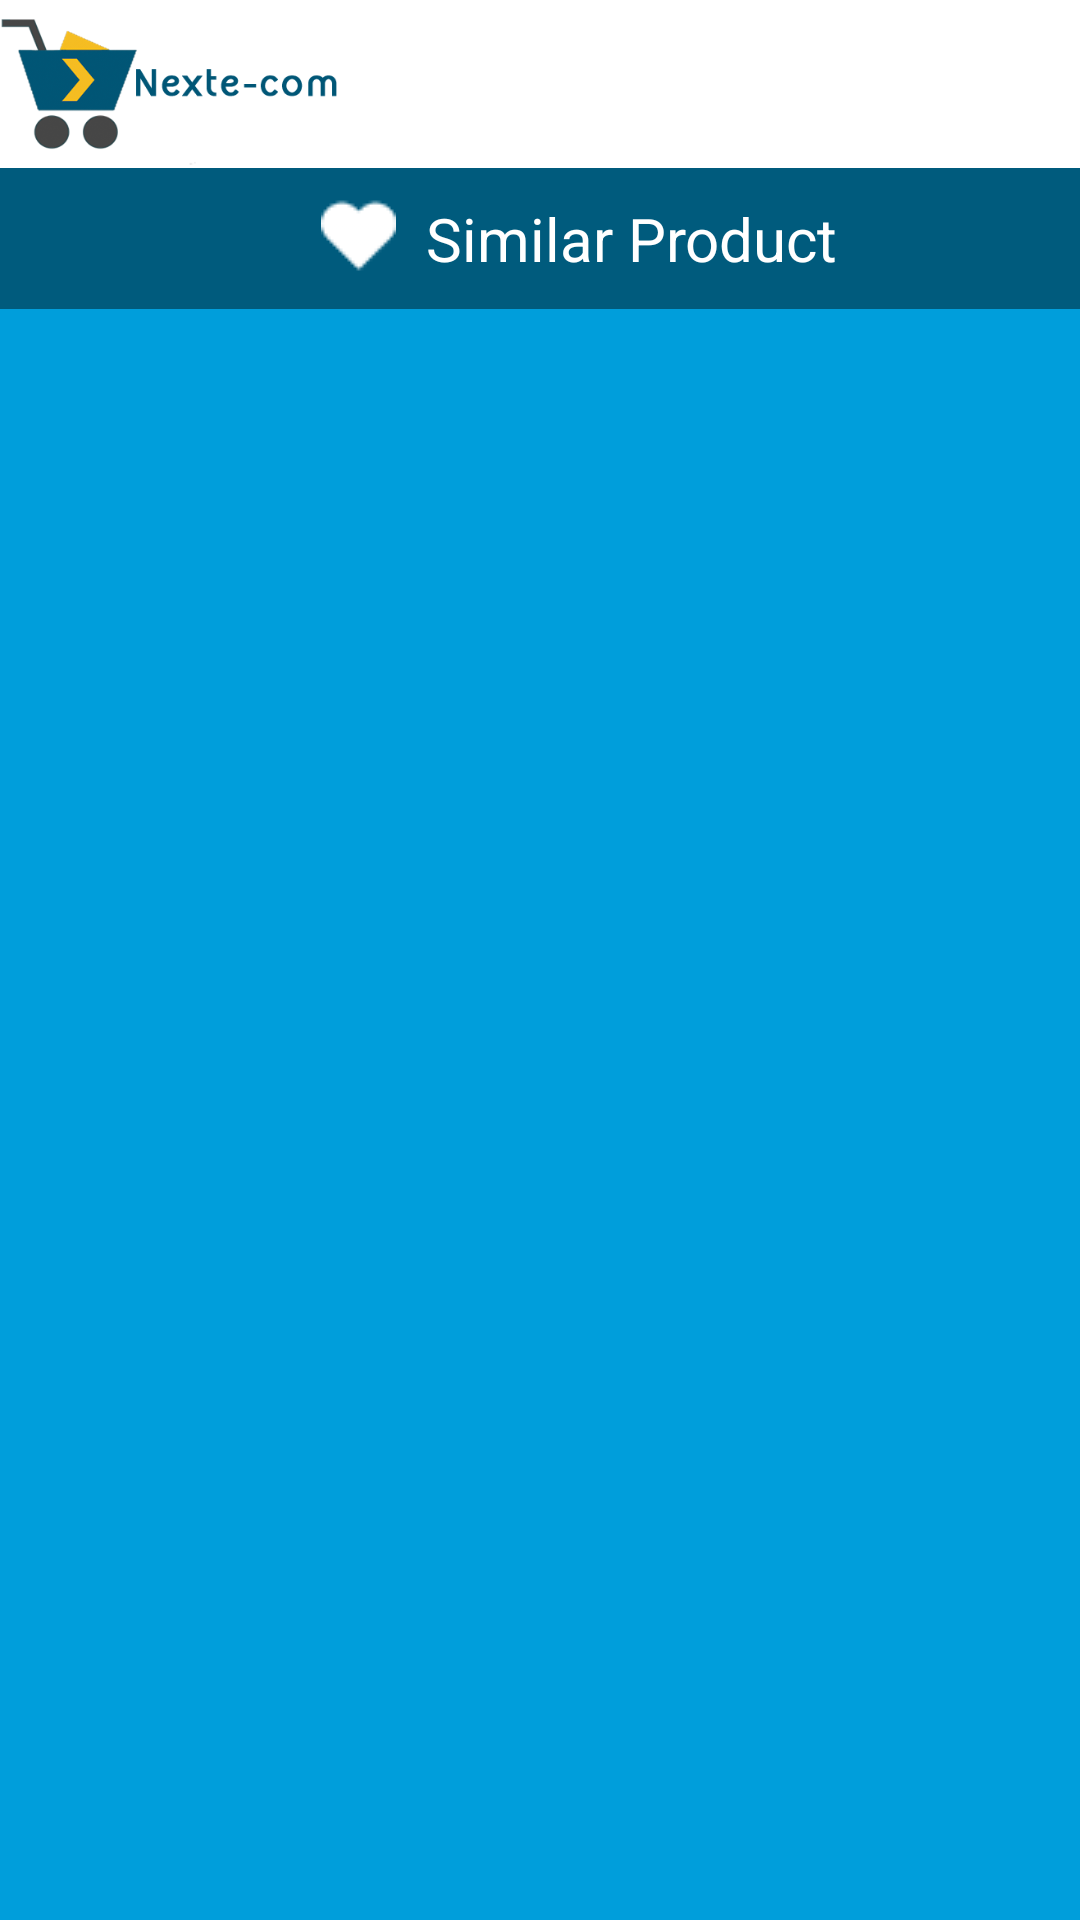

Android layout source for this screen:
<!-- AndroidManifest.xml: activity theme AppTheme.NoActionBar -->
<!-- res/layout/activity_wishlist.xml -->
<?xml version="1.0" encoding="utf-8"?>
<android.support.v4.widget.DrawerLayout
    xmlns:android="http://schemas.android.com/apk/res/android"
    xmlns:tools="http://schemas.android.com/tools"
    xmlns:app="http://schemas.android.com/apk/res-auto"
    android:id="@+id/drawer_layout"
    android:layout_width="match_parent"
    android:layout_height="match_parent"
    android:fitsSystemWindows="true"
    tools:openDrawer="start">

    <LinearLayout
        android:layout_width="match_parent"
        android:layout_height="match_parent"
        android:background="@color/nav_drawer_background"
        android:orientation="vertical">

        <include layout="@layout/toolbar"></include>

        <LinearLayout
            android:layout_width="match_parent"
            android:layout_height="wrap_content"
            android:background="@color/dark_background"
            android:orientation="horizontal"
            android:tag="sticky"
            android:padding="10dp">

            <ImageView
                android:layout_width="wrap_content"
                android:layout_height="wrap_content"
                android:src="@drawable/fav_white_filled"
                android:paddingLeft="97dp"/>

            <TextView
                android:layout_width="wrap_content"
                android:layout_height="wrap_content"
                android:text="Similar Product"
                android:textSize="20sp"
                android:layout_marginLeft="10dp"/>

        </LinearLayout>

        <RelativeLayout
            android:layout_width="match_parent"
            android:layout_height="match_parent"
            android:id="@+id/wishlist_product">

            <ListView
                android:layout_width="wrap_content"
                android:layout_height="wrap_content"
                android:id="@+id/wishlist_product_list"></ListView>

        </RelativeLayout>


    </LinearLayout>
    
    <include layout="@layout/drawer"></include>

</android.support.v4.widget.DrawerLayout>
<!-- res/layout/toolbar.xml (included above) -->
<?xml version="1.0" encoding="utf-8"?>
<android.support.design.widget.AppBarLayout xmlns:android="http://schemas.android.com/apk/res/android"
    xmlns:app="http://schemas.android.com/apk/res-auto"
    android:id="@+id/app_bar"
    android:layout_width="match_parent"
    android:layout_height="wrap_content"
    android:theme="@style/AppTheme.AppBarOverlay">

    <android.support.v7.widget.Toolbar
        android:id="@+id/toolbar"
        android:layout_width="match_parent"
        android:layout_height="?attr/actionBarSize"
        android:background="@color/white"
        android:contentInsetLeft="0dp"
        android:contentInsetStart="0dp"
        app:contentInsetLeft="0dp"
        app:contentInsetStart="0dp"
        android:contentInsetRight="0dp"
        android:contentInsetEnd="0dp"
        app:contentInsetRight="0dp"
        app:contentInsetEnd="0dp"
        app:popupTheme="@style/AppTheme.PopupOverlay">
        <ImageView
            android:layout_width="120dp"
            android:layout_height="wrap_content"
            android:layout_gravity="left"
            android:background="@drawable/nextecom4"/>

    </android.support.v7.widget.Toolbar>

</android.support.design.widget.AppBarLayout>
<!-- res/layout/drawer.xml (included above) -->
<?xml version="1.0" encoding="utf-8"?>
<android.support.design.widget.NavigationView xmlns:android="http://schemas.android.com/apk/res/android"
    android:id="@+id/nav_view"
    android:layout_width="wrap_content"
    android:layout_height="match_parent"
    android:layout_gravity="start"
    android:background="@color/nav_drawer_background"
    android:fitsSystemWindows="true">

    <LinearLayout
        android:layout_width="match_parent"
        android:layout_height="match_parent"
        android:orientation="vertical">

        <include layout="@layout/nav_header_main" />

        <ListView
            android:id="@+id/list_drawer_items"
            android:divider="@color/nav_drawer_background"
            android:layout_width="match_parent"
            android:layout_height="0dp"
            android:layout_weight="1" />

    </LinearLayout>


</android.support.design.widget.NavigationView>
<!-- res/layout/nav_header_main.xml (included above) -->
<?xml version="1.0" encoding="utf-8"?>
<RelativeLayout xmlns:android="http://schemas.android.com/apk/res/android"
    android:layout_width="match_parent"
    android:layout_height="?attr/actionBarSize"
    android:background="@color/white">

    <ImageView
        android:layout_width="?attr/actionBarSize"
        android:layout_height="?attr/actionBarSize"
        android:background="@mipmap/ic_home"
        android:layout_centerVertical="true"
        android:layout_alignParentLeft="true"
        android:layout_margin="8dp"
        android:layout_alignParentStart="true"
        android:id="@+id/imageView4" />

    <ImageView
        android:id="@+id/header_image"
        android:layout_width="120dp"
        android:layout_height="?attr/actionBarSize"
        android:background="@drawable/nextecom4"
        android:layout_alignParentTop="true"
        android:layout_toRightOf="@+id/imageView4"
        android:layout_toEndOf="@+id/imageView4" />

</RelativeLayout>
<!-- resources referenced by this layout -->
<resources>
  <color name="dark_background">#005B7D</color>
  <color name="nav_drawer_background">#009EDB</color>
  <color name="white">#FFFFFF</color>
  <!-- drawable fav_white_filled: png bitmap (drawable, 15701 bytes) -->
  <!-- drawable nextecom4: png bitmap (drawable, 22982 bytes) -->
  <!-- mipmap ic_home: png bitmap (mipmap-hdpi, 936 bytes) -->
  <style name="AppTheme.AppBarOverlay" parent="ThemeOverlay.AppCompat.Light" />
  <style name="AppTheme.PopupOverlay" parent="ThemeOverlay.AppCompat.Dark.ActionBar" />
  <style name="AppTheme.NoActionBar">
          <item name="windowActionBar">false</item>
          <item name="windowNoTitle">true</item>
      </style>
</resources>
